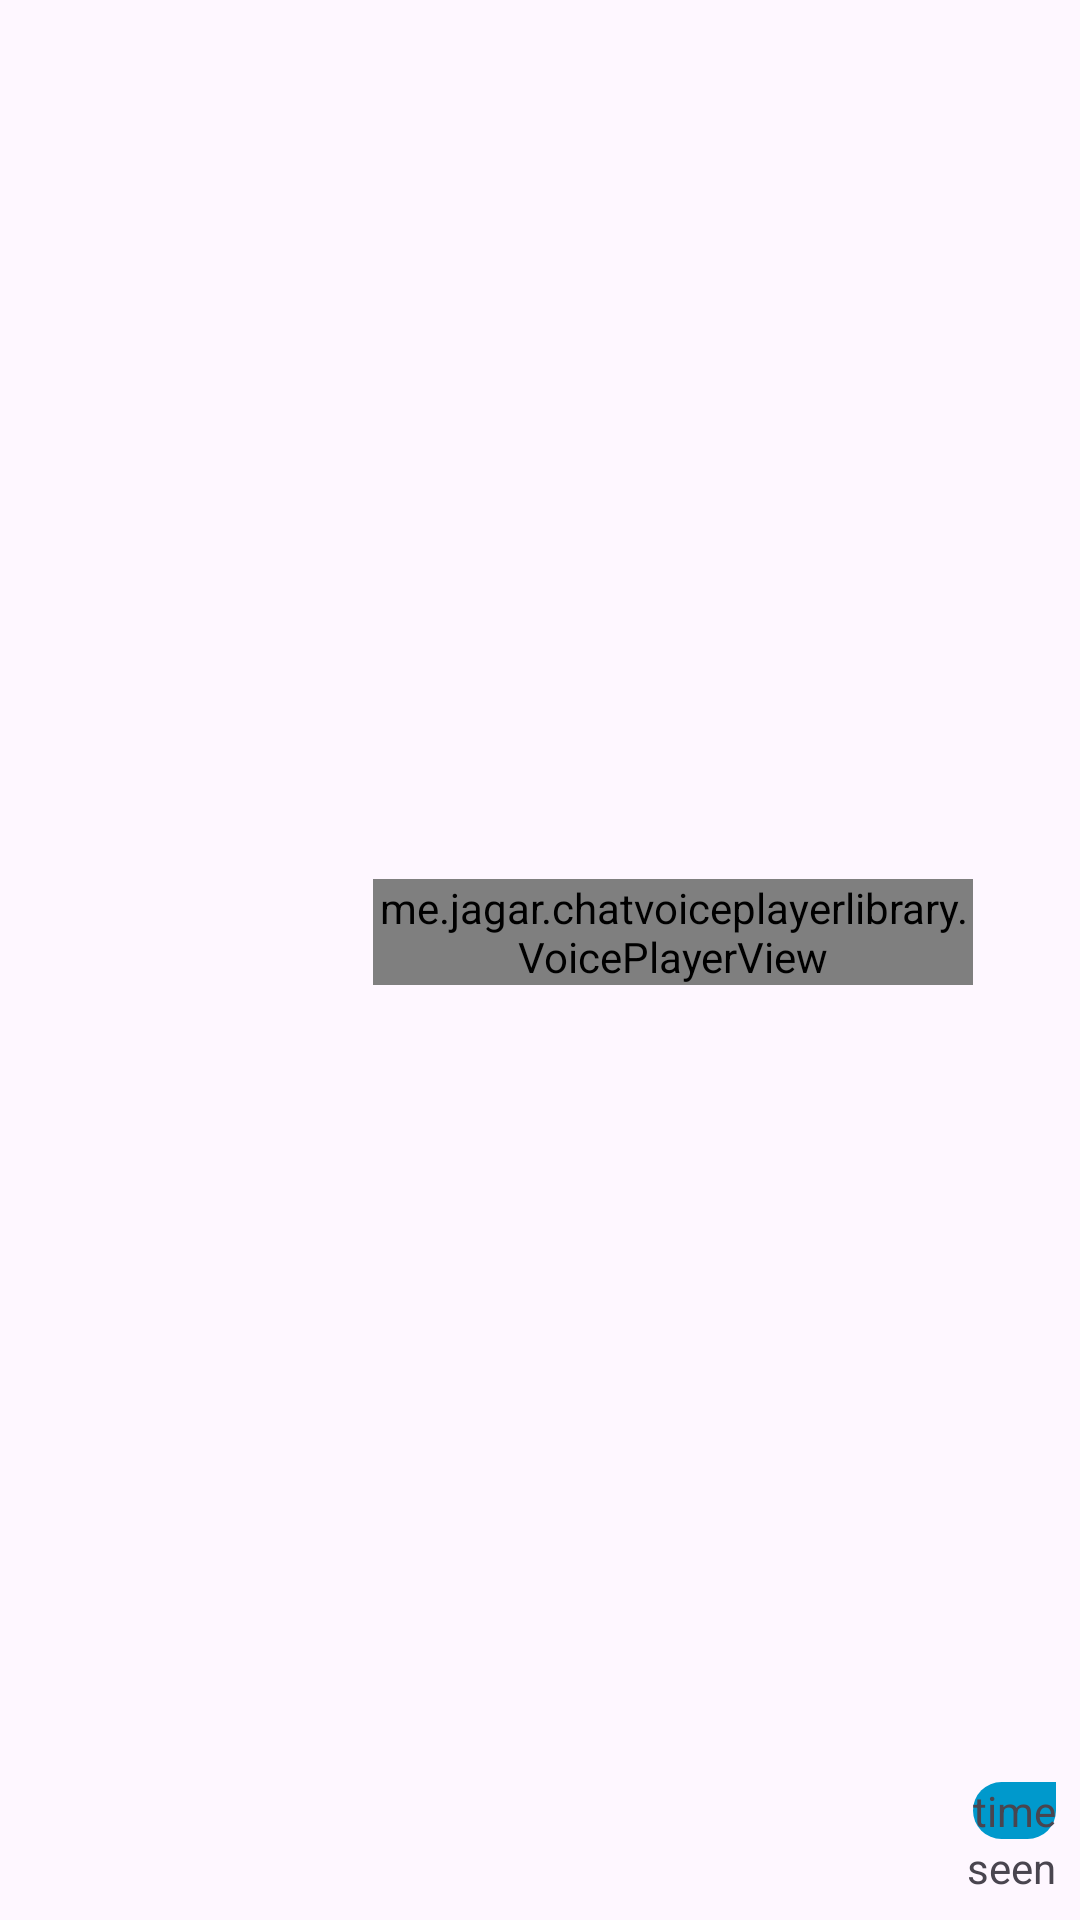

The Android layout XML behind this screen, and the referenced resources:
<!-- AndroidManifest.xml: application theme Theme.Mapped -->
<!-- res/layout/right_chat_audio_item_layout.xml -->
<?xml version="1.0" encoding="utf-8"?>
<androidx.constraintlayout.widget.ConstraintLayout
    xmlns:android="http://schemas.android.com/apk/res/android"
    xmlns:app="http://schemas.android.com/apk/res-auto"
    xmlns:tools="http://schemas.android.com/tools"
    android:layout_width="match_parent"
    android:padding="8dp"
    android:layout_height="wrap_content">


    <me.jagar.chatvoiceplayerlibrary.VoicePlayerView
        android:id="@+id/voicePlayerView"
        android:layout_width="200dp"
        android:layout_height="wrap_content"
        app:enableVisualizer="true"
        app:layout_constraintBottom_toBottomOf="@+id/tv_time_audio"
        app:layout_constraintEnd_toStartOf="@+id/tv_time_audio"
        app:layout_constraintTop_toTopOf="parent"
        app:playPauseBackgroundColor="#ff7700"
        app:playPauseCornerRadius="100"
        app:playProgressbarColor="#ff7700"
        app:progressTimeColor="#000"
        app:seekBarProgressColor="#000"
        app:seekBarThumbColor="#FFC107"
        app:shareBackgroundColor="#ff7700"
        app:shareCornerRadius="100"
        app:shareText="SHARE ME"
        app:showShareButton="true"
        app:showTiming="true"
        app:timingBackgroundColor="#6AFF7700"
        app:viewBackground="#C6C4CF"
        app:viewCornerRadius="100"
        app:visualizationNotPlayedColor="#727171"
        app:visualizationPlayedColor="#ff7700">

    </me.jagar.chatvoiceplayerlibrary.VoicePlayerView>

    <TextView
        android:id="@+id/txt_seen_audio"
        android:layout_width="wrap_content"
        android:layout_height="wrap_content"
        android:text="seen"
        app:layout_constraintBottom_toBottomOf="parent"
        app:layout_constraintEnd_toEndOf="parent" />

    <TextView
        android:id="@+id/tv_time_audio"
        android:layout_width="wrap_content"
        android:layout_height="wrap_content"
        android:background="@drawable/background_right"
        android:text="time"
        app:layout_constraintBottom_toTopOf="@+id/txt_seen_audio"
        app:layout_constraintEnd_toEndOf="@+id/txt_seen_audio" />


</androidx.constraintlayout.widget.ConstraintLayout>
<!-- resources referenced by this layout -->
<resources>
  <!-- drawable background_right (drawable) -->
  <?xml version="1.0" encoding="utf-8"?>
  <shape xmlns:android="http://schemas.android.com/apk/res/android"
      android:shape="rectangle">
  
      <corners
          android:radius="10dp"
          android:topRightRadius="0dp"/>
  
      <solid android:color="@android:color/holo_blue_dark"/>
  
  </shape>
  <style name="Theme.Mapped" parent="Theme.MaterialComponents.DayNight.DarkActionBar">
          
          <item name="colorPrimary">@color/purple_500</item>
          <item name="colorPrimaryVariant">@color/purple_700</item>
          <item name="colorOnPrimary">@color/white</item>
          
          <item name="colorSecondary">@color/teal_200</item>
          <item name="colorSecondaryVariant">@color/teal_700</item>
          <item name="colorOnSecondary">@color/black</item>
          
          <item name="android:statusBarColor">?attr/colorPrimaryVariant</item>
          
      </style>
  <color name="purple_500">#FF6200EE</color>
  <color name="purple_700">#FF3700B3</color>
  <color name="white">#FFFFFFFF</color>
  <color name="teal_200">#FF03DAC5</color>
  <color name="teal_700">#FF018786</color>
  <color name="black">#FF000000</color>
</resources>
